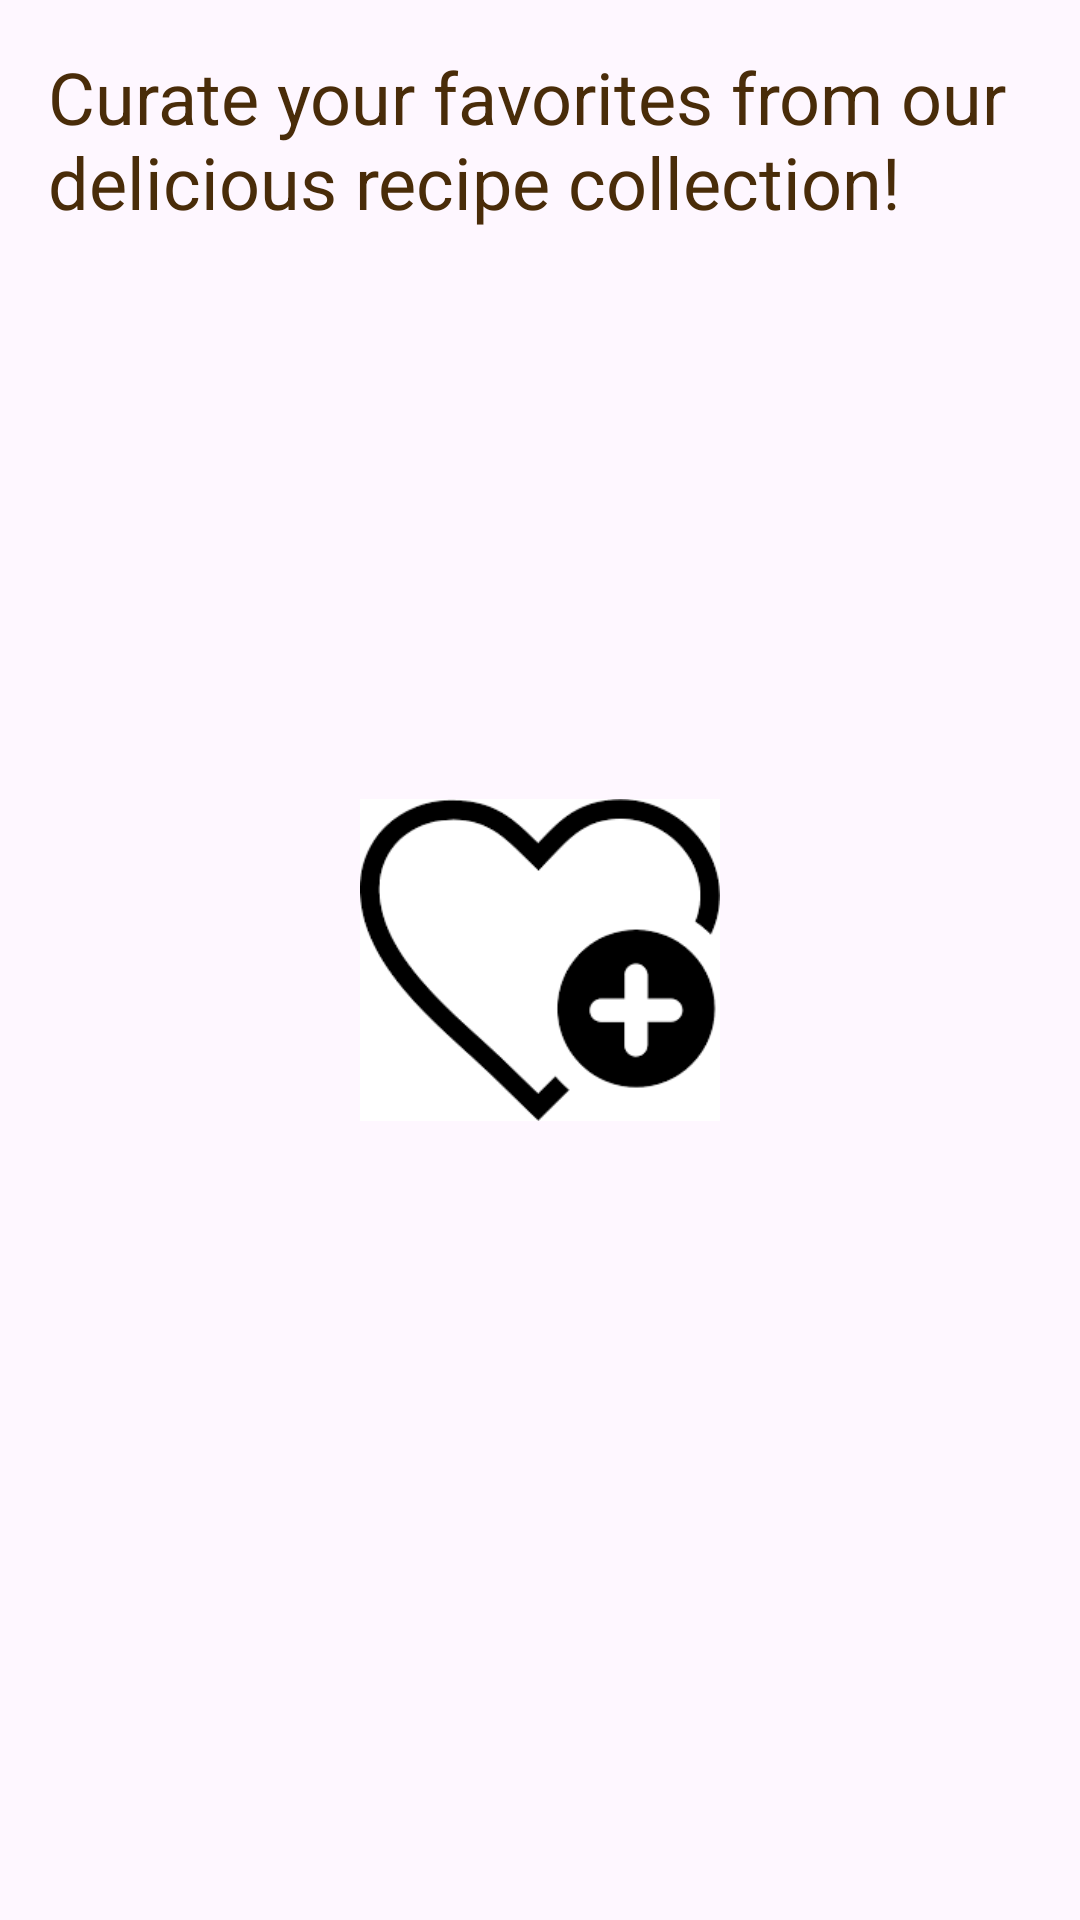

Produce the Android XML layout that renders to this screen, including the resource entries it uses.
<!-- AndroidManifest.xml: application theme Theme.LastLastRecipe -->
<!-- res/layout/fragment_favourites.xml -->
<?xml version="1.0" encoding="utf-8"?>
<androidx.constraintlayout.widget.ConstraintLayout xmlns:android="http://schemas.android.com/apk/res/android"
    xmlns:app="http://schemas.android.com/apk/res-auto"
    xmlns:tools="http://schemas.android.com/tools"
    android:layout_width="match_parent"
    android:layout_height="match_parent"
    tools:context=".FavouritesFragment">

    <TextView
        android:id="@+id/textView2"
        android:layout_width="0dp"
        android:layout_height="wrap_content"
        android:layout_marginStart="16dp"
        android:layout_marginTop="16dp"
        android:layout_marginEnd="16dp"
        android:text="Curate your favorites from our delicious recipe collection!"
        android:textColor="@color/brown"
        android:textSize="24sp"
        app:layout_constraintEnd_toEndOf="parent"
        app:layout_constraintStart_toStartOf="parent"
        app:layout_constraintTop_toTopOf="parent" />

    <androidx.recyclerview.widget.RecyclerView
        android:id="@+id/rv_favourites"
        android:layout_width="0dp"
        android:layout_height="0dp"
        android:layout_marginStart="8dp"
        android:layout_marginTop="16dp"
        android:layout_marginEnd="8dp"
        android:visibility="gone"
        app:layout_constraintBottom_toBottomOf="parent"
        app:layout_constraintEnd_toEndOf="parent"
        app:layout_constraintStart_toStartOf="parent"
        app:layout_constraintTop_toBottomOf="@+id/textView2" />

    <ImageView
        android:id="@+id/noFavourites"
        android:layout_width="120dp"
        android:layout_height="120dp"
        android:src="@drawable/img_4"
        app:layout_constraintBottom_toBottomOf="parent"
        app:layout_constraintEnd_toEndOf="parent"
        app:layout_constraintHorizontal_bias="0.5"
        app:layout_constraintStart_toStartOf="parent"
        app:layout_constraintTop_toTopOf="parent"
        app:layout_constraintVertical_bias="0.5" />

</androidx.constraintlayout.widget.ConstraintLayout>
<!-- resources referenced by this layout -->
<resources>
  <color name="brown">#492C09</color>
  <!-- drawable img_4: png bitmap (drawable, 5178 bytes) -->
  <style name="Theme.LastLastRecipe" parent="Base.Theme.RecipesApp" />
  <style name="Base.Theme.RecipesApp" parent="Theme.Material3.DayNight.NoActionBar">
          
          <item name="colorPrimary">@color/primary</item>
          <item name="android:colorPrimaryDark">@color/primary</item>
          <item name="colorOnPrimary">@color/white</item>
          <item name="colorSecondary">@color/brown</item>
          <item name="android:statusBarColor">@color/primaryDark</item>
          <item name="colorAccent">@color/light_brown</item>
      </style>
  <color name="primary">#492C09</color>
  <color name="white">#FFFFFFFF</color>
  <color name="primaryDark">#492C09</color>
  <color name="light_brown">#C4A484</color>
</resources>
